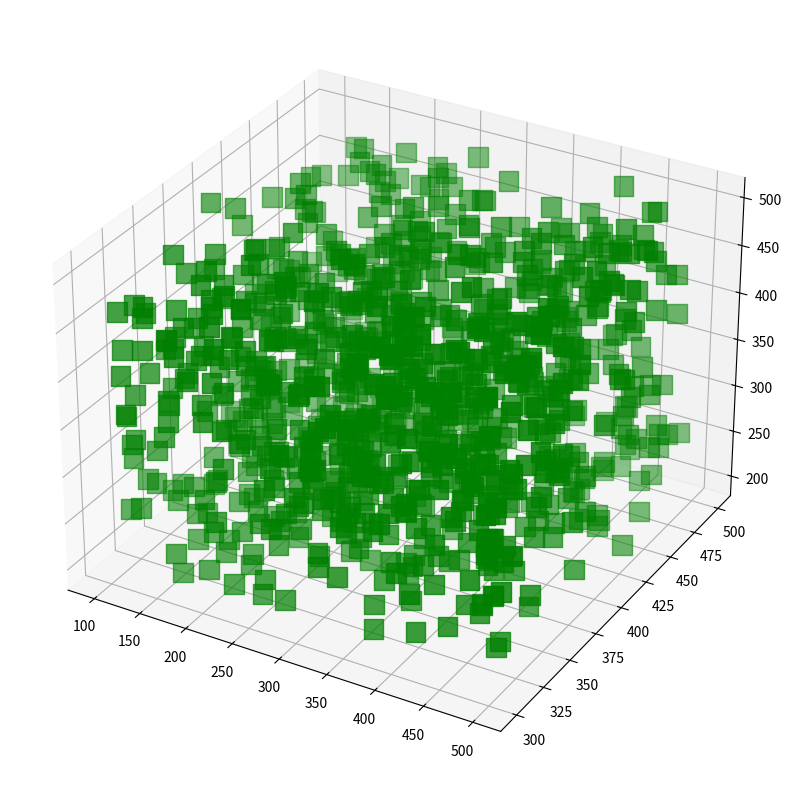

Write the Python code that produced this figure. (Note: this script raises an exception after producing the figure.)
# importing required libraries
from mpl_toolkits.mplot3d import Axes3D
import matplotlib.pyplot as plt
import numpy as np
from pylab import *
  
# creating a dummy dataset
x = np.random.randint(low=100, high=500, size=(1000,))
y = np.random.randint(low=300, high=500, size=(1000,))
z = np.random.randint(low=200, high=500, size=(1000,))
colo = [x + y + z]
  
# creating figures
fig = plt.figure(figsize=(10, 10))
ax = fig.add_subplot(111, projection='3d')
  
# setting color bar
color_map = cm.ScalarMappable(cmap=cm.Greens_r)
color_map.set_array(colo)
  
# creating the heatmap
img = ax.scatter(x, y, z, marker='s',
                 s=200, color='green')
plt.colorbar(color_map)
  
# adding title and labels
ax.set_title("3D Heatmap")
ax.set_xlabel('X-axis')
ax.set_ylabel('Y-axis')
ax.set_zlabel('Z-axis')
  
# displaying plot
plt.show()